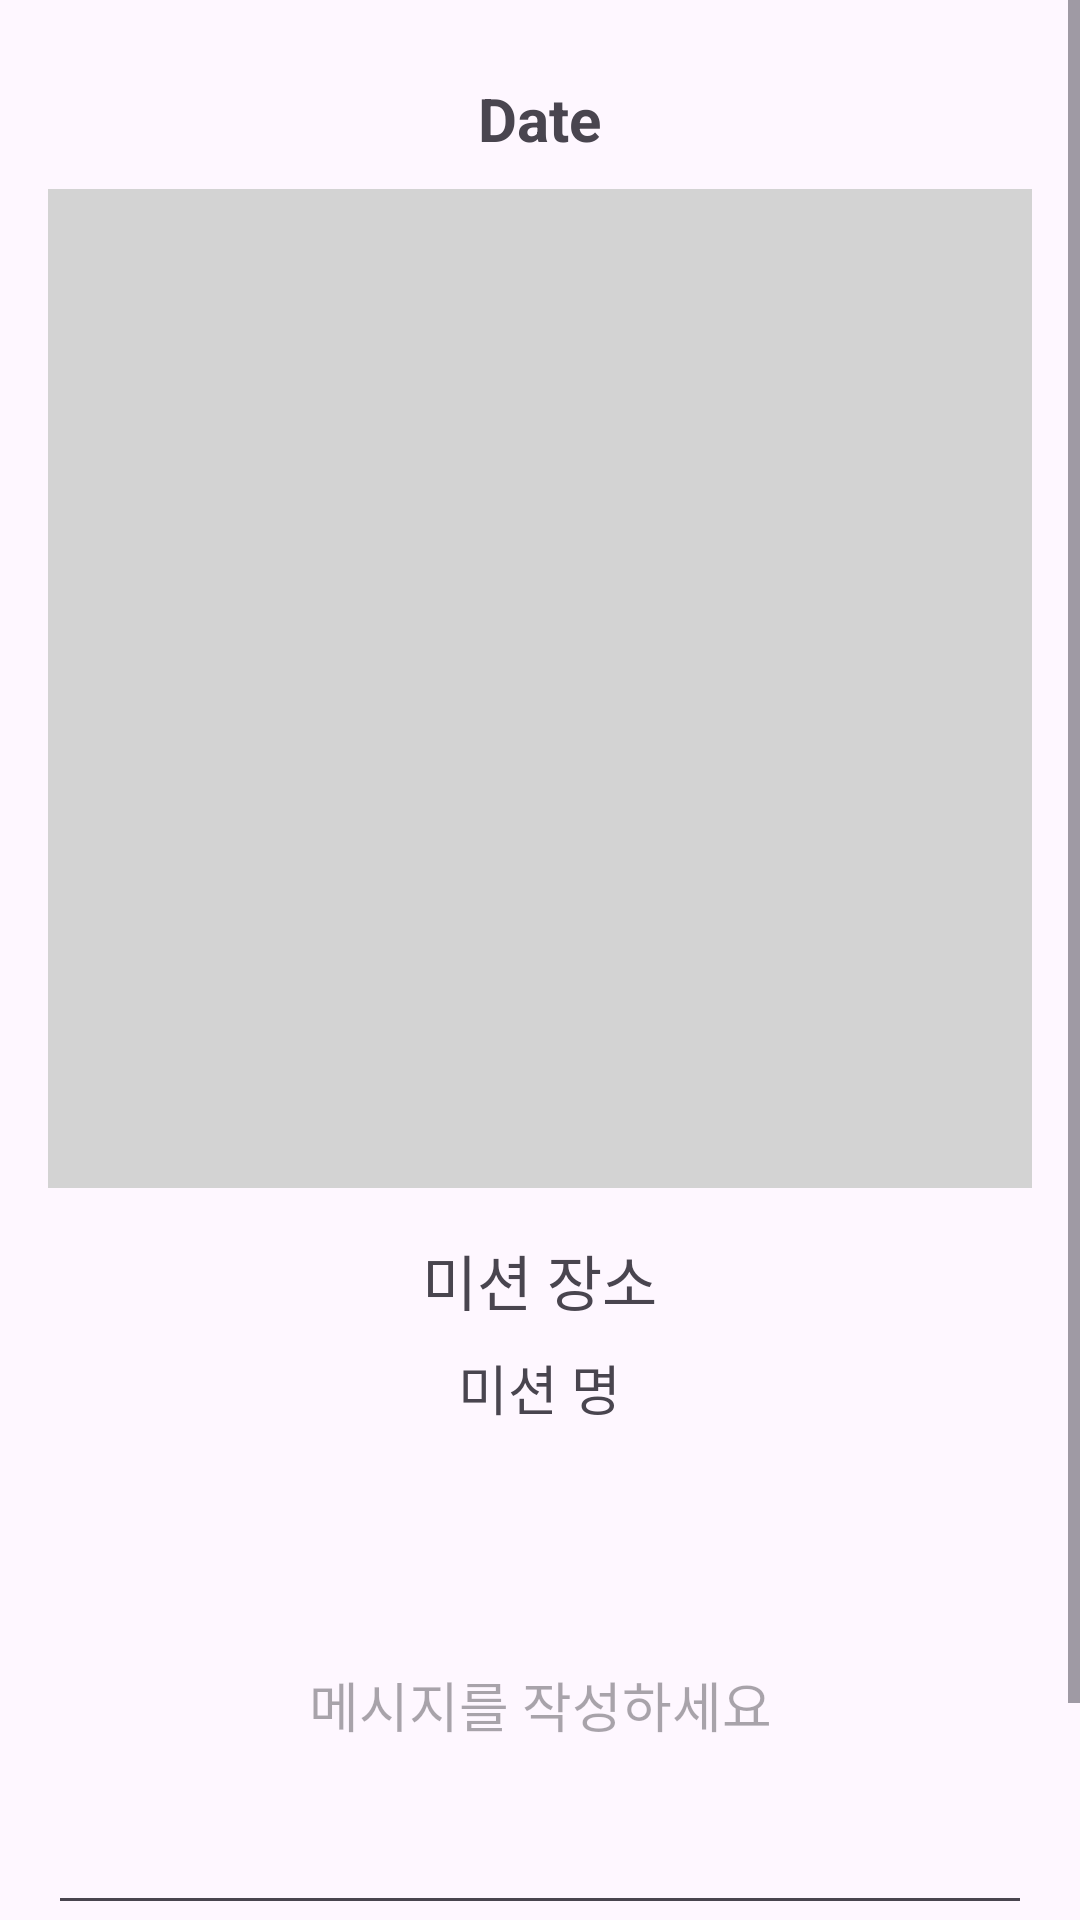

Reconstruct the res/layout file that produces this screen, plus the resources it refers to.
<!-- AndroidManifest.xml: application theme Theme.AdventureLog -->
<!-- res/layout/mission_record.xml -->
<?xml version="1.0" encoding="utf-8"?>
<ScrollView
    xmlns:android="http://schemas.android.com/apk/res/android"
    android:layout_width="match_parent"
    android:layout_height="match_parent">

    <LinearLayout
        android:layout_width="match_parent"
        android:layout_height="wrap_content"
        android:orientation="vertical"
        android:padding="16dp">

        
        <TextView
            android:id="@+id/tv_date"
            android:layout_width="wrap_content"
            android:layout_height="wrap_content"
            android:text="Date"
            android:textSize="20sp"
            android:textStyle="bold"
            android:layout_gravity="center"
            android:layout_margin="10dp" />

        
       <ImageView
            android:id="@+id/iv_attach_image"
            android:layout_width="333dp"
            android:layout_height="333dp"
            android:background="@color/placeholder"
            android:layout_gravity="center"
            android:contentDescription="첨부 이미지" />

        
        <TextView
            android:id="@+id/tv_mission_location"
            android:layout_width="wrap_content"
            android:layout_height="wrap_content"
            android:text="미션 장소"
            android:layout_gravity="center"
            android:layout_marginTop="16dp"
            android:textSize="20sp" />

        
        <TextView
            android:id="@+id/tv_mission_name"
            android:layout_width="wrap_content"
            android:layout_height="wrap_content"
            android:layout_gravity="center"
            android:text="미션 명"
            android:layout_marginTop="8dp"
            android:textSize="18sp" />

        
        <EditText
            android:id="@+id/et_message"
            android:layout_width="match_parent"
            android:layout_height="150dp"
            android:layout_marginTop="16dp"
            android:hint="메시지를 작성하세요"
            android:textAlignment="center"/>

        
        <Button
            android:id="@+id/btn_save_record"
            android:layout_width="match_parent"
            android:layout_height="wrap_content"
            android:text="저장하기"
            android:layout_marginTop="16dp"
            android:backgroundTint="@color/black"/>

    </LinearLayout>

</ScrollView>
<!-- resources referenced by this layout -->
<resources>
  <color name="black">#FF000000</color>
  <color name="placeholder">#D3D3D3</color>
  <style name="Theme.AdventureLog" parent="Base.Theme.AdventureLog" />
  <style name="Base.Theme.AdventureLog" parent="Theme.Material3.DayNight.NoActionBar">
          
          
      </style>
</resources>
